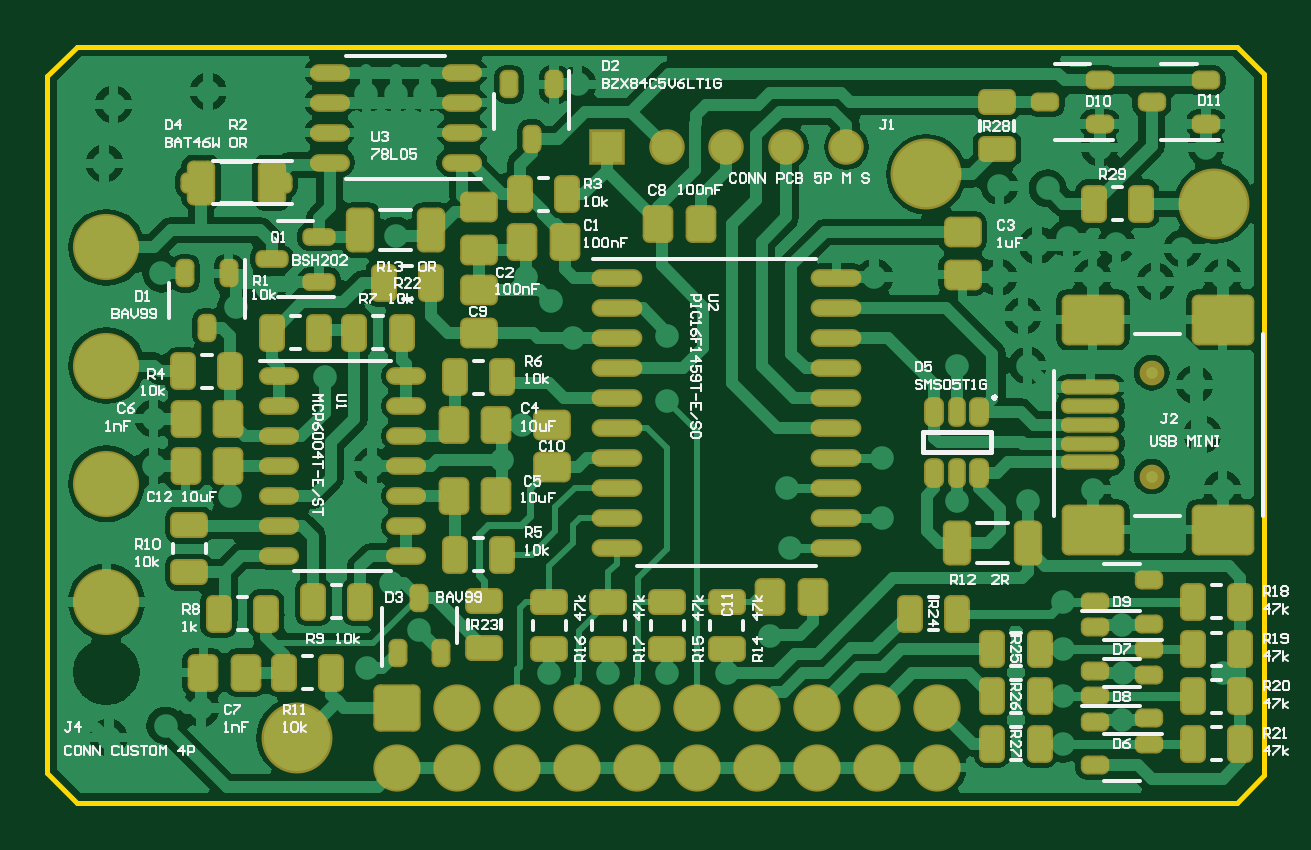
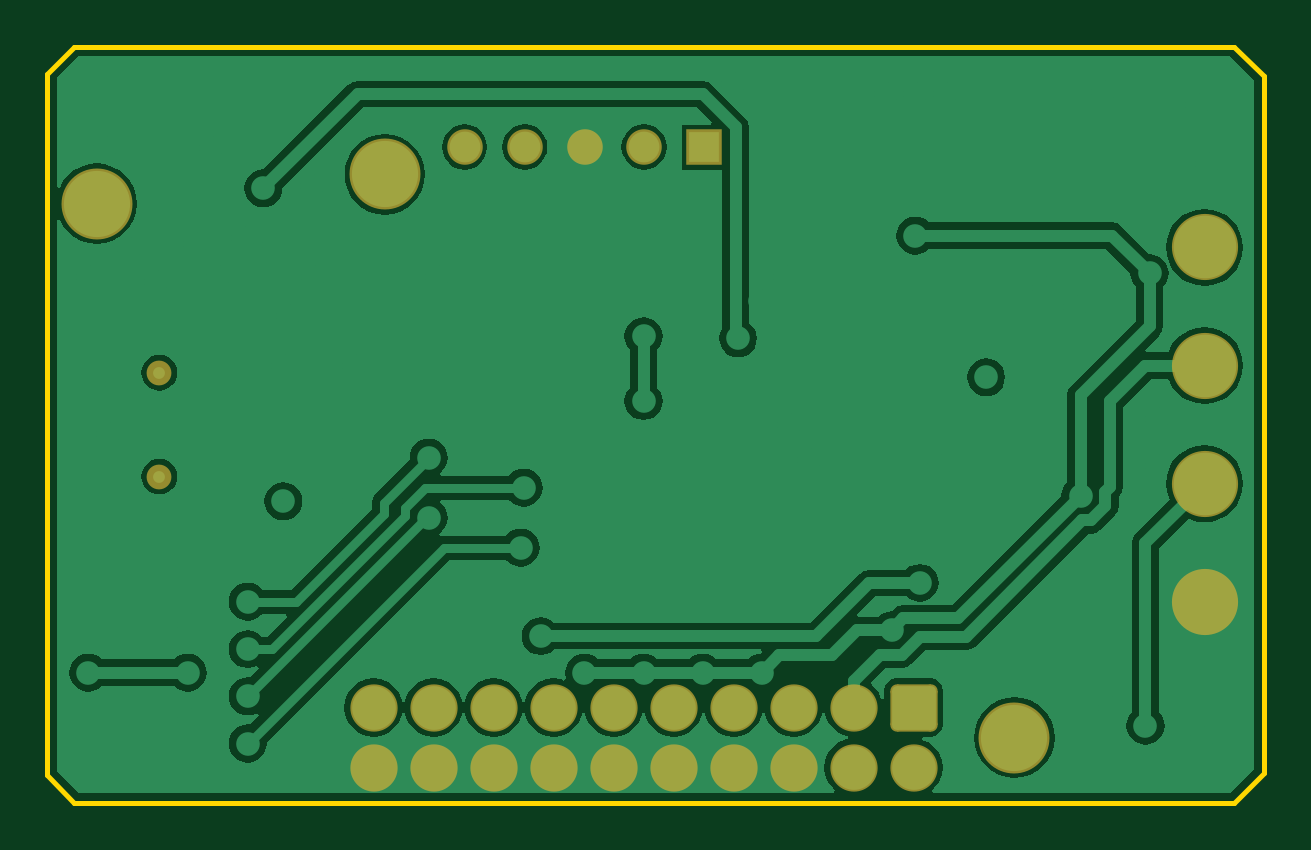
Circuit board: 8 layer files. Board 51.5 x 32.0 mm.
- bottom_copper: ECUCheater_New.GBL (29297 bytes)
- paste: ECUCheater_New.GBP (11393 bytes)
- bottom_mask: ECUCheater_New.GBS (12100 bytes)
- outline: ECUCheater_New.GKO (11596 bytes)
- top_copper: ECUCheater_New.GTL (64241 bytes)
- top_silk: ECUCheater_New.GTO (46401 bytes)
- paste: ECUCheater_New.GTP (9194 bytes)
- top_mask: ECUCheater_New.GTS (15491 bytes)

=== bottom_copper: ECUCheater_New.GBL (29297 bytes, source omitted) ===
=== paste: ECUCheater_New.GBP (11393 bytes, source withheld) ===
=== bottom_mask: ECUCheater_New.GBS (12100 bytes, source withheld) ===
=== outline: ECUCheater_New.GKO (11596 bytes, source withheld) ===
=== top_copper: ECUCheater_New.GTL (64241 bytes, source omitted) ===
=== top_silk: ECUCheater_New.GTO (46401 bytes, source omitted) ===
=== paste: ECUCheater_New.GTP (9194 bytes, source withheld) ===
=== top_mask: ECUCheater_New.GTS (15491 bytes, source withheld) ===
